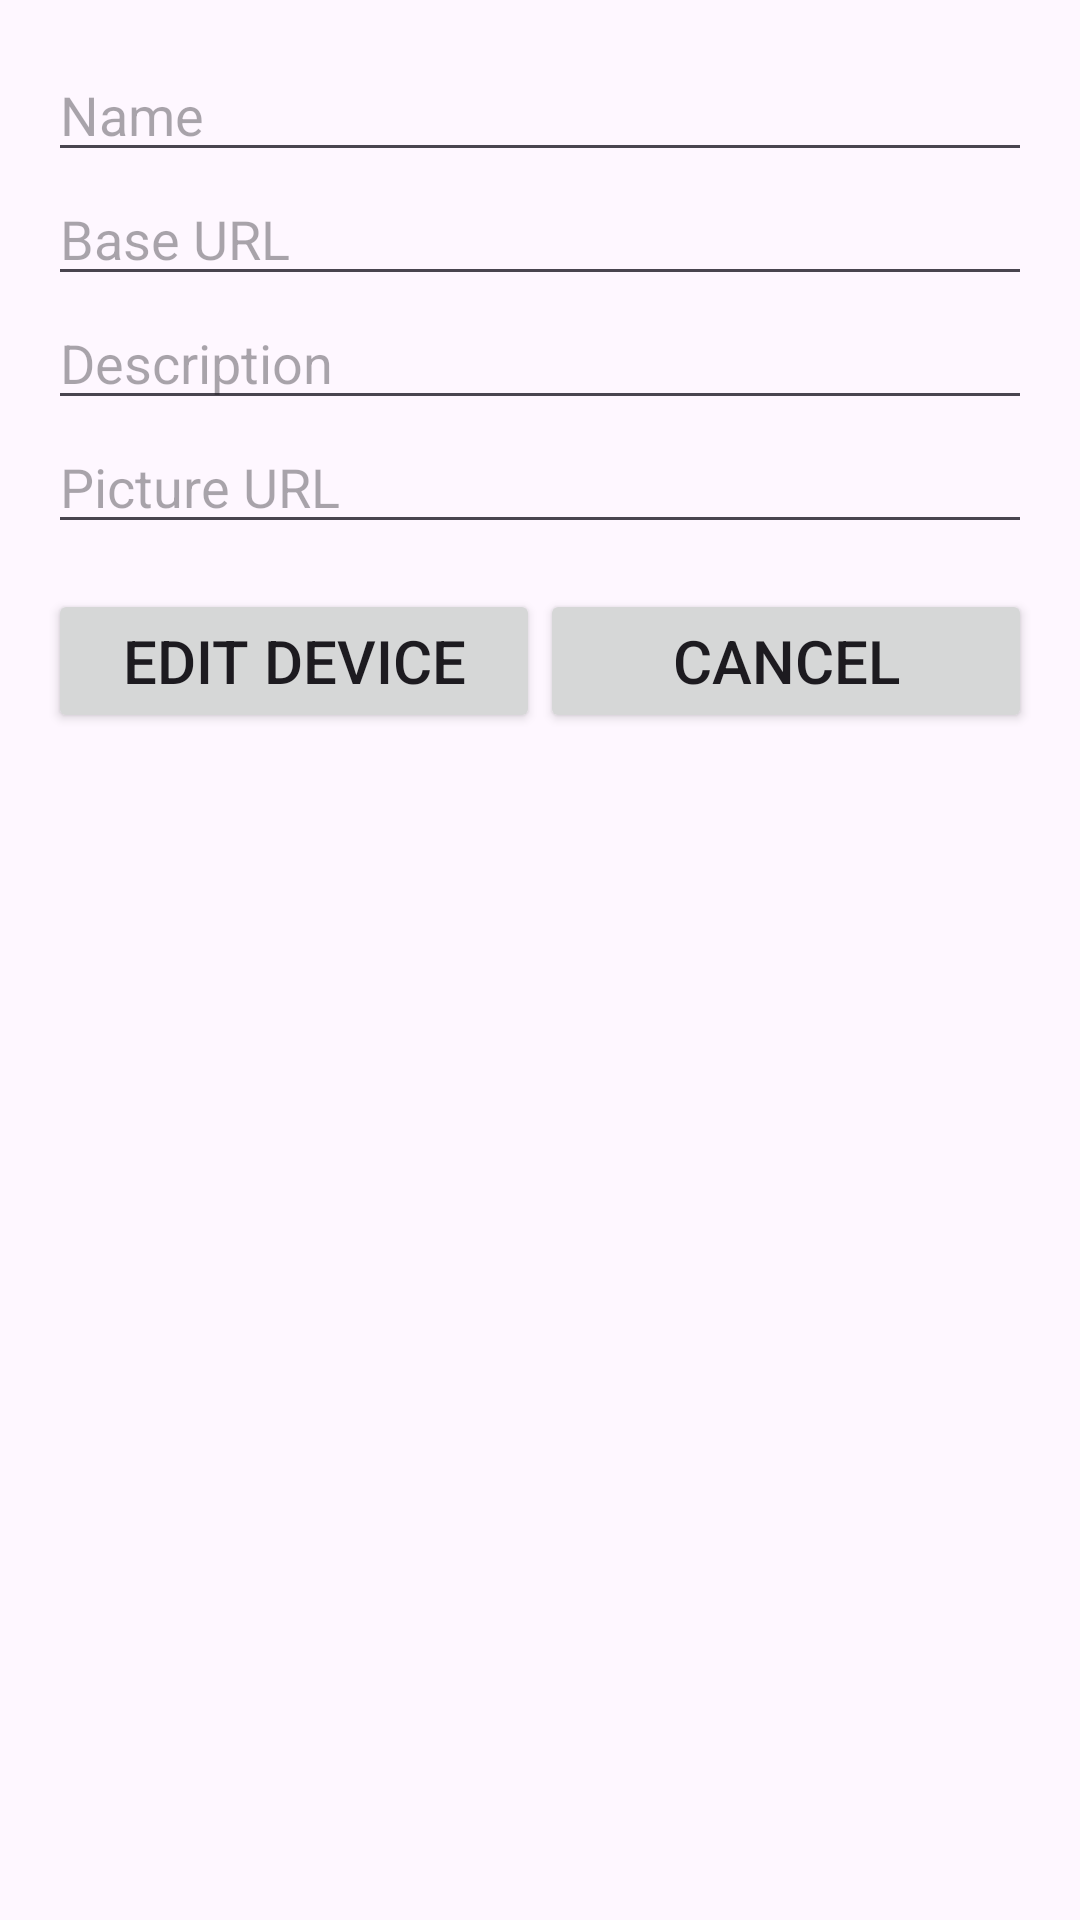

Write the Android layout XML for this screen, with the resource values it uses.
<!-- AndroidManifest.xml: application theme Theme.SpeakHomeApp -->
<!-- res/layout/dialog_update_device.xml -->
<?xml version="1.0" encoding="utf-8"?>
<LinearLayout xmlns:android="http://schemas.android.com/apk/res/android"
    android:layout_width="match_parent"
    android:layout_height="wrap_content"
    android:orientation="vertical"
    android:padding="16dp">

    <EditText
        android:id="@+id/editTextDeviceName"
        android:layout_width="match_parent"
        android:layout_height="wrap_content"
        android:hint="Name"
        android:inputType="textCapWords"
        android:maxLines="1"/>

    <EditText
        android:id="@+id/editTextBaseUrl"
        android:layout_width="match_parent"
        android:layout_height="wrap_content"
        android:hint="Base URL"
        android:inputType="textUri"
        android:maxLines="1"/>

    <EditText
        android:id="@+id/editTextDescription"
        android:layout_width="match_parent"
        android:layout_height="wrap_content"
        android:hint="Description"
        android:inputType="textMultiLine"
        android:maxLines="3"/>

    <EditText
        android:id="@+id/editTextPictureUrl"
        android:layout_width="match_parent"
        android:layout_height="wrap_content"
        android:hint="Picture URL"
        android:inputType="textUri"
        android:maxLines="1"/>
    <LinearLayout
        android:layout_width="match_parent"
        android:layout_height="wrap_content"
        android:orientation="horizontal"
        android:layout_marginTop="15dp">
        <Button
            android:id="@+id/buttonEditDevice"
            android:layout_width="0dp"
            android:layout_height="wrap_content"
            android:layout_weight="1"
            android:text="Edit Device"
            android:textSize="20dp"/>
        <Button
            android:id="@+id/buttonCancel"
            android:layout_width="0dp"
            android:layout_height="wrap_content"
            android:layout_weight="1"
            android:text="Cancel"
            android:textSize="20dp"/>
    </LinearLayout>
</LinearLayout>
<!-- resources referenced by this layout -->
<resources>
  <style name="Theme.SpeakHomeApp" parent="Base.Theme.SpeakHomeApp" />
  <style name="Base.Theme.SpeakHomeApp" parent="Theme.Material3.DayNight.NoActionBar">
          
          
      </style>
</resources>
